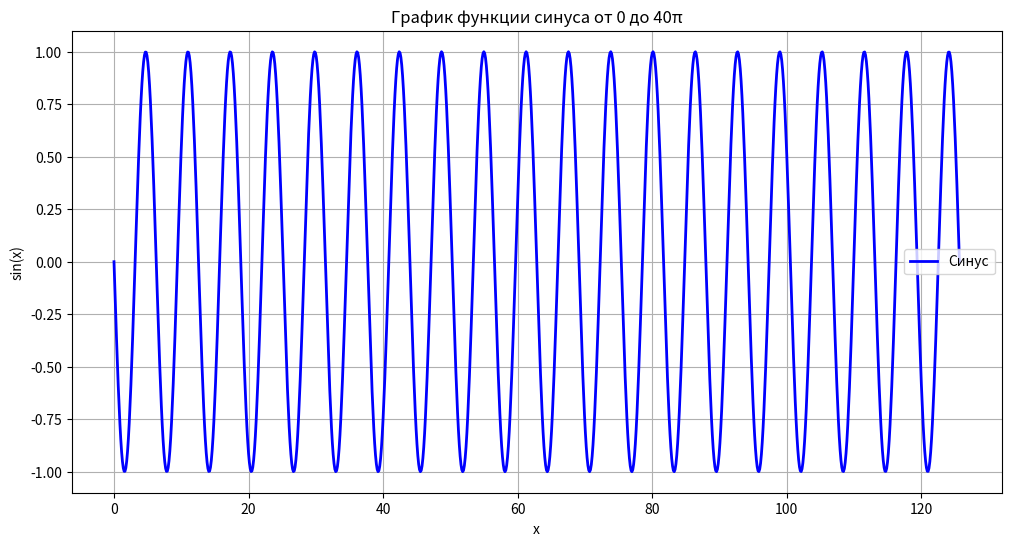
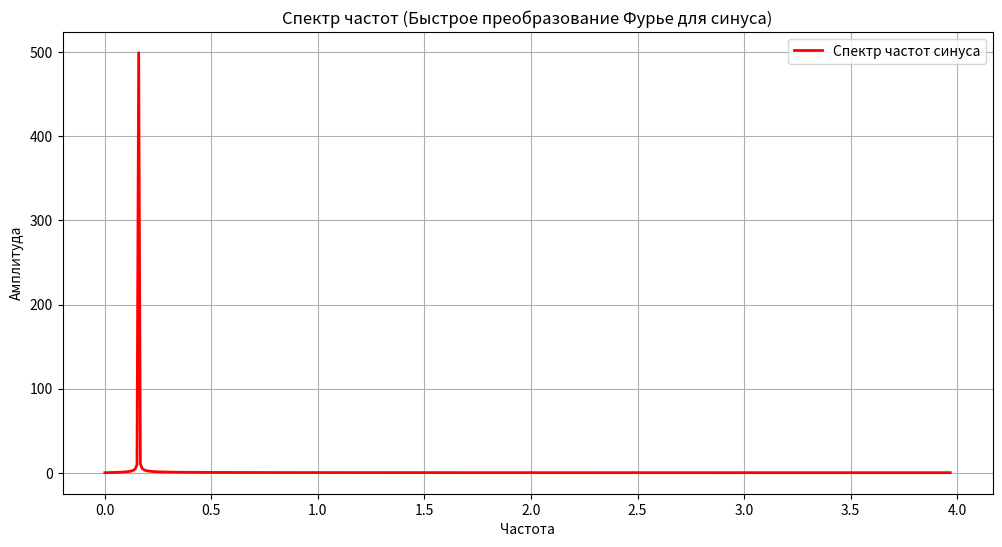
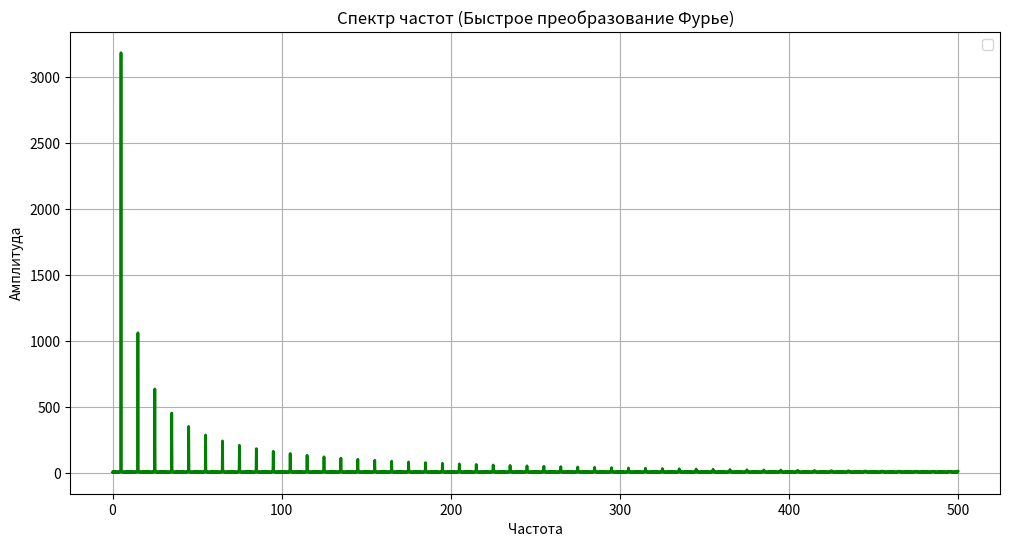
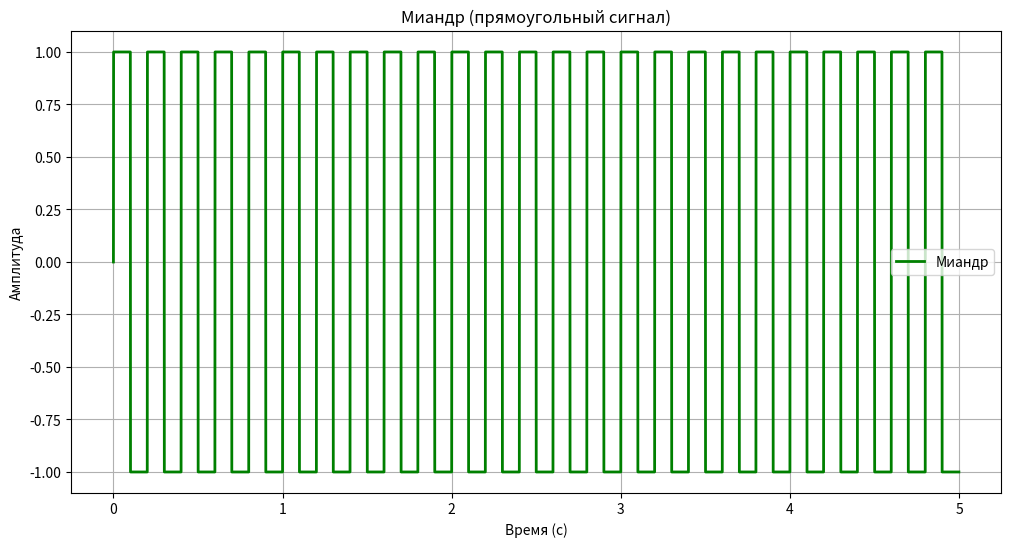

These charts were generated, in order, by the following Python code:
import numpy as np
import matplotlib.pyplot as plt

x_values = np.linspace(0, 40 * np.pi, 1000)
y_values = np.sin(x_values + np.pi)
fft_values = np.fft.fft(y_values)
amplitude = np.abs(fft_values)
frequency = np.fft.fftfreq(len(x_values), x_values[1] - x_values[0])

positive_freqs = frequency[:len(frequency)//2]
positive_amplitude = amplitude[:len(amplitude)//2]

frequency_square = 5  # Частота миандра
sampling_rate = 1000   # Частота дискретизации
duration = 5           # Длительность сигнала

# Генерация времени для миандра
time = np.linspace(0, duration, int(sampling_rate * duration), endpoint=False)

# Генерация миандра
square_wave = np.sign(np.sin(2 * np.pi * frequency_square * time))

# Преобразование Фурье для миандра
fft_square_wave = np.fft.fft(square_wave)
amplitude_square_wave = np.abs(fft_square_wave)
frequency_square = np.fft.fftfreq(len(time), time[1] - time[0])

positive_freqs_square = frequency_square[:len(frequency_square)//2]
positive_amplitude_square = amplitude_square_wave[:len(amplitude_square_wave)//2]

# Обрезаем x_values и y_values
min_len = min(len(x_values), len(time))
x_values = x_values[:min_len]
y_values = y_values[:min_len]

plt.figure(figsize=(12, 6))
plt.plot(x_values, y_values, linewidth=2, color='blue', label='Синус')
plt.title('График функции синуса от 0 до 40π')
plt.xlabel('x')
plt.ylabel('sin(x)')
plt.grid(True)
plt.legend()
plt.show()

plt.figure(figsize=(12, 6))
plt.plot(positive_freqs, positive_amplitude, linewidth=2, color='red', label='Спектр частот синуса')
plt.title('Спектр частот (Быстрое преобразование Фурье для синуса)')
plt.xlabel('Частота')
plt.ylabel('Амплитуда')
plt.grid(True)
plt.legend()
plt.show()

plt.figure(figsize=(12, 6))
plt.plot(positive_freqs_square, positive_amplitude_square, linewidth=2, color='green', label='')
plt.title('Спектр частот (Быстрое преобразование Фурье)')
plt.xlabel('Частота')
plt.ylabel('Амплитуда')
plt.grid(True)
plt.legend()
plt.show()

plt.figure(figsize=(12, 6))
plt.plot(time, square_wave, linewidth=2, color='green', label='Миандр')
plt.title('Миандр (прямоугольный сигнал)')
plt.xlabel('Время (с)')
plt.ylabel('Амплитуда')
plt.grid(True)
plt.legend()
plt.show()
